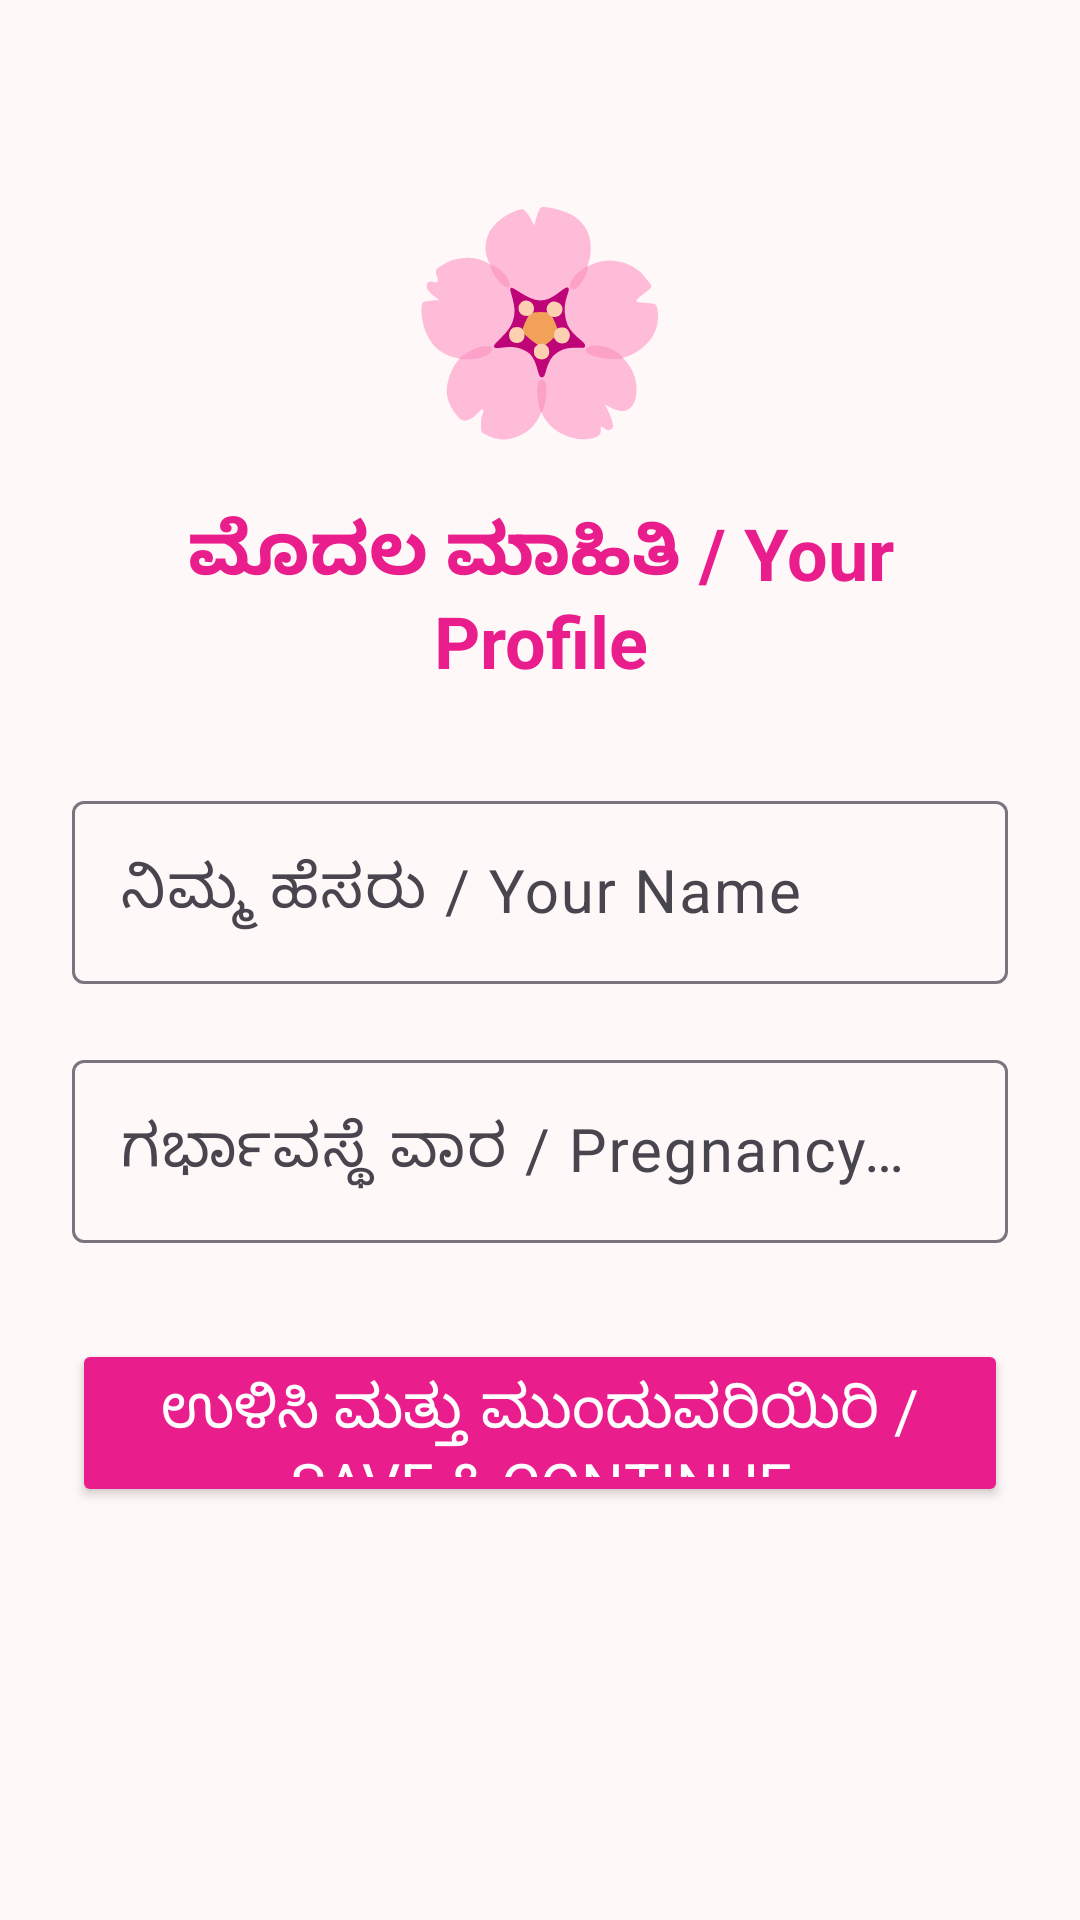

Reconstruct the res/layout file that produces this screen, plus the resources it refers to.
<!-- AndroidManifest.xml: activity theme Theme.MatruSneh -->
<!-- res/layout/activity_profile_setup.xml -->
<?xml version="1.0" encoding="utf-8"?>
<ScrollView xmlns:android="http://schemas.android.com/apk/res/android"
    android:layout_width="match_parent"
    android:layout_height="match_parent"
    android:background="@color/background">

    <LinearLayout
        android:layout_width="match_parent"
        android:layout_height="wrap_content"
        android:orientation="vertical"
        android:padding="24dp"
        android:gravity="center_horizontal">

        <TextView
            android:layout_width="wrap_content"
            android:layout_height="wrap_content"
            android:text="🌸"
            android:textSize="72sp"
            android:layout_marginTop="32dp"
            android:layout_marginBottom="16dp" />

        <TextView
            android:layout_width="match_parent"
            android:layout_height="wrap_content"
            android:text="@string/setup_title"
            android:textSize="24sp"
            android:textStyle="bold"
            android:textColor="@color/primary"
            android:gravity="center"
            android:layout_marginBottom="32dp" />

        <com.google.android.material.textfield.TextInputLayout
            android:id="@+id/tilName"
            style="@style/Widget.Material3.TextInputLayout.OutlinedBox"
            android:layout_width="match_parent"
            android:layout_height="wrap_content"
            android:hint="@string/enter_name"
            android:layout_marginBottom="20dp">
            <com.google.android.material.textfield.TextInputEditText
                android:id="@+id/etName"
                android:layout_width="match_parent"
                android:layout_height="wrap_content"
                android:textSize="20sp"
                android:inputType="textPersonName"
                android:minHeight="56dp" />
        </com.google.android.material.textfield.TextInputLayout>

        <com.google.android.material.textfield.TextInputLayout
            android:id="@+id/tilWeek"
            style="@style/Widget.Material3.TextInputLayout.OutlinedBox"
            android:layout_width="match_parent"
            android:layout_height="wrap_content"
            android:hint="@string/enter_pregnancy_week"
            android:layout_marginBottom="32dp">
            <com.google.android.material.textfield.TextInputEditText
                android:id="@+id/etWeek"
                android:layout_width="match_parent"
                android:layout_height="wrap_content"
                android:textSize="20sp"
                android:inputType="number"
                android:minHeight="56dp" />
        </com.google.android.material.textfield.TextInputLayout>

        <Button
            android:id="@+id/btnSave"
            android:layout_width="match_parent"
            android:layout_height="56dp"
            android:text="@string/save_continue"
            android:textSize="20sp"
            android:backgroundTint="@color/primary"
            android:textColor="@color/white" />
    </LinearLayout>
</ScrollView>
<!-- resources referenced by this layout -->
<resources>
  <color name="background">#FFF8F8</color>
  <color name="primary">#E91E8C</color>
  <color name="white">#FFFFFF</color>
  <string name="enter_name">ನಿಮ್ಮ ಹೆಸರು / Your Name</string>
  <string name="enter_pregnancy_week">ಗರ್ಭಾವಸ್ಥೆ ವಾರ / Pregnancy Week</string>
  <string name="save_continue">ಉಳಿಸಿ ಮತ್ತು ಮುಂದುವರಿಯಿರಿ / Save &amp; Continue</string>
  <string name="setup_title">ಮೊದಲ ಮಾಹಿತಿ / Your Profile</string>
  <style name="Theme.MatruSneh" parent="Theme.Material3.Light.NoActionBar">
          <item name="colorPrimary">@color/primary</item>
          <item name="colorPrimaryDark">@color/primary_dark</item>
          <item name="colorAccent">@color/secondary</item>
          <item name="colorOnPrimary">@color/on_primary</item>
          <item name="colorSecondary">@color/secondary</item>
          <item name="colorOnSecondary">@color/on_secondary</item>
          <item name="android:colorBackground">@color/background</item>
          <item name="colorSurface">@color/surface</item>
          <item name="colorOnSurface">@color/on_surface</item>
          <item name="colorError">@color/error</item>
          <item name="android:textSize">18sp</item>
          <item name="android:fontFamily">sans-serif</item>
      </style>
  <color name="primary_dark">#C2185B</color>
  <color name="secondary">#4CAF50</color>
  <color name="on_primary">#FFFFFF</color>
  <color name="on_secondary">#FFFFFF</color>
  <color name="surface">#FFFFFF</color>
  <color name="on_surface">#212121</color>
  <color name="error">#F44336</color>
</resources>
